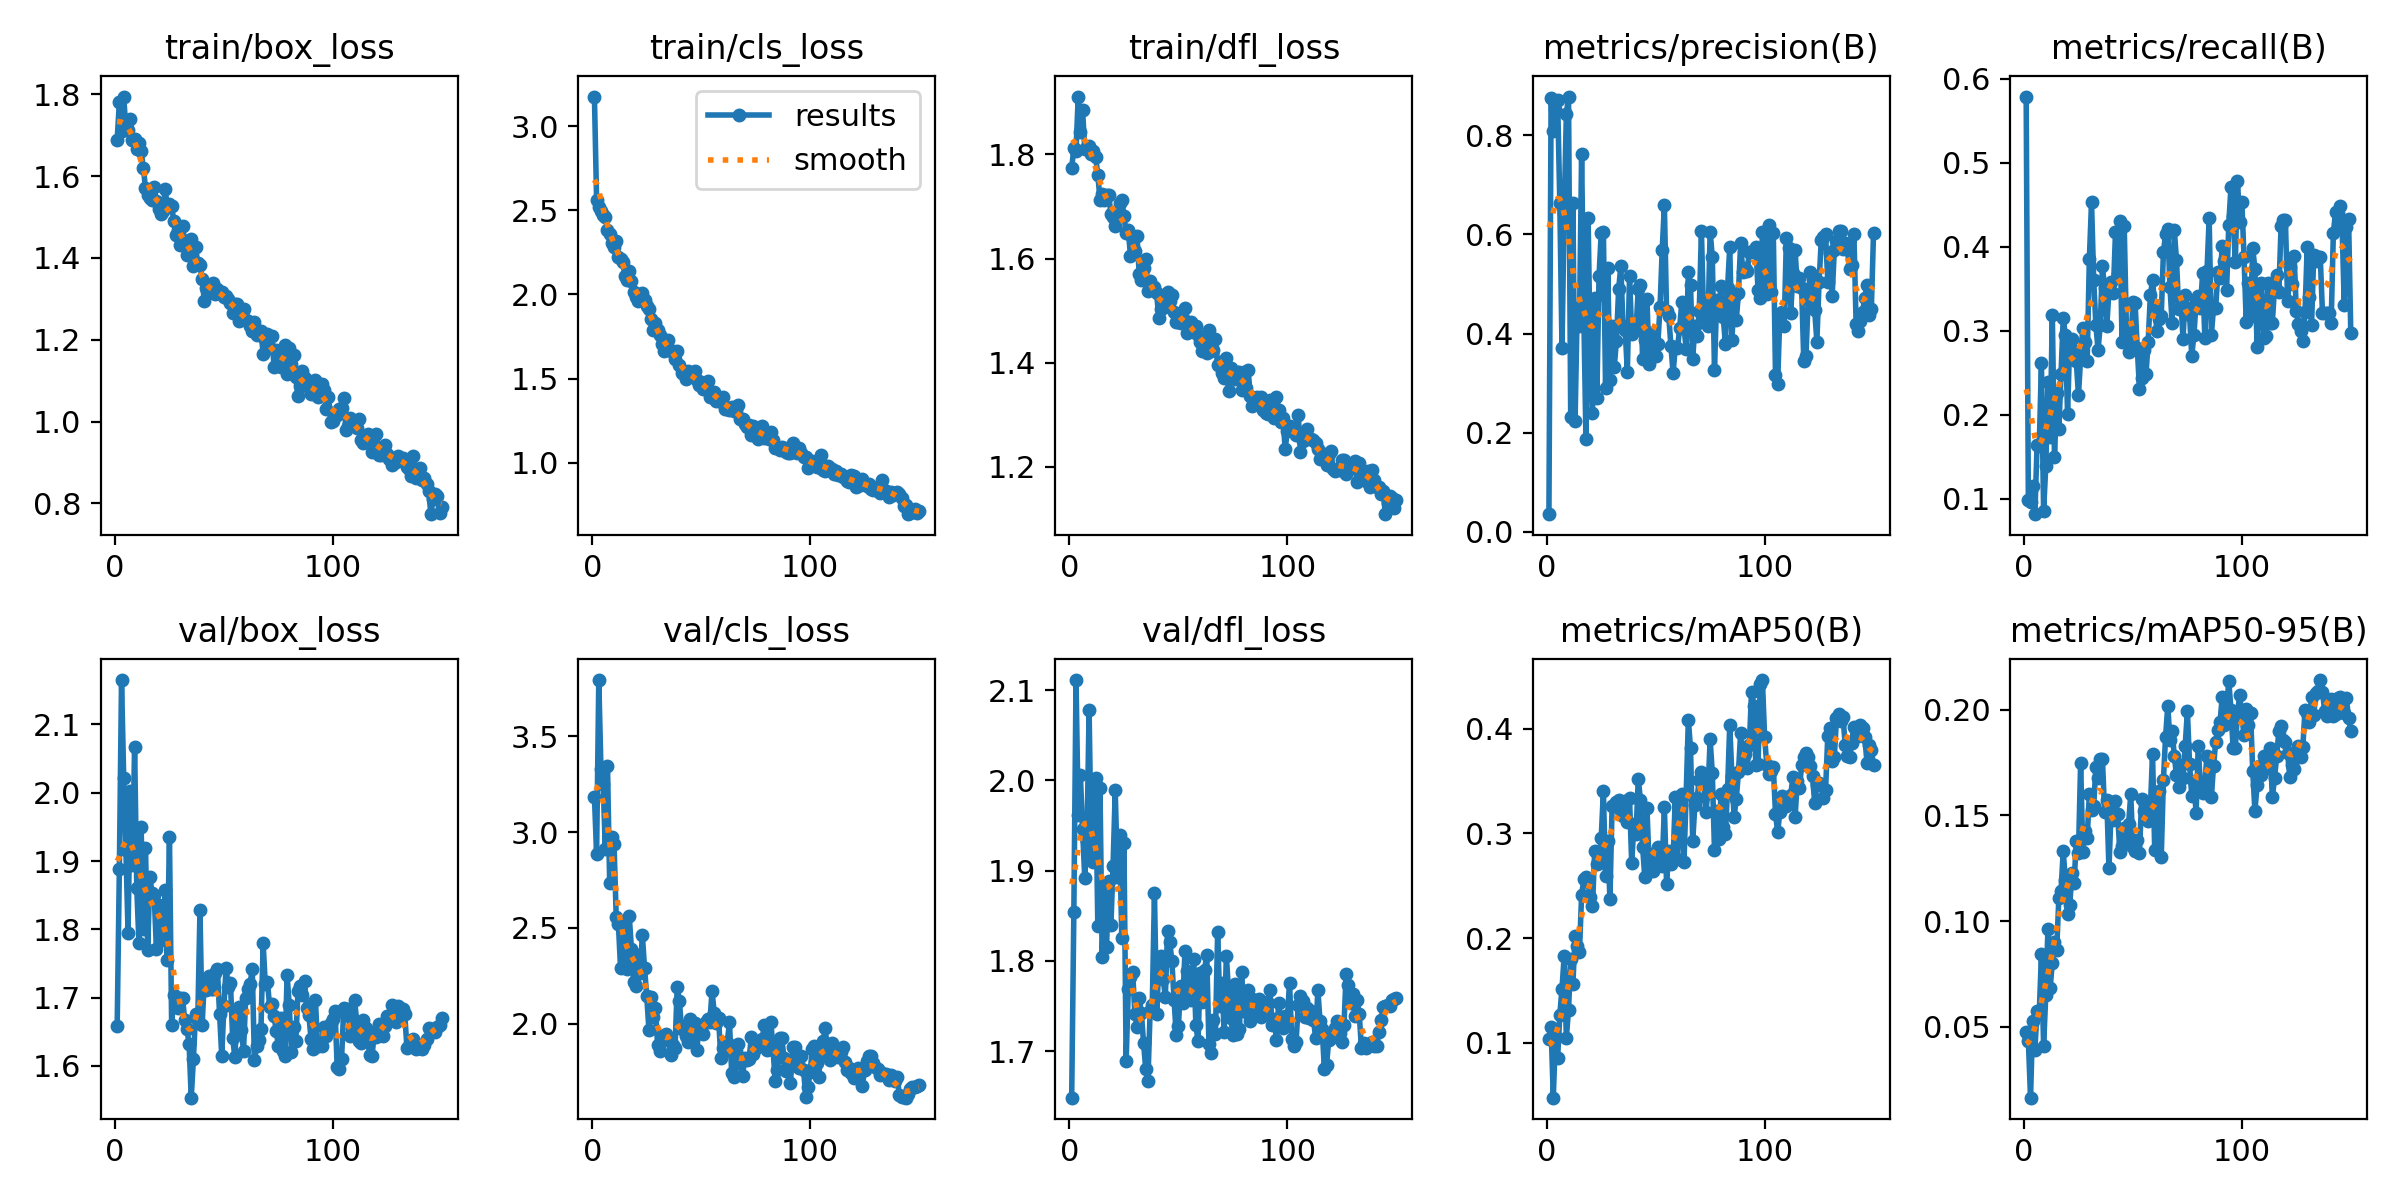

The data file committed next to this chart (first rows):
epoch, train/box_loss, train/cls_loss, train/dfl_loss, metrics/precision(B), metrics/recall(B), metrics/mAP50(B), metrics/mAP50-95(B), val/box_loss, val/cls_loss, val/dfl_loss, lr/pg0, lr/pg1, lr/pg2
1, 1.689, 3.176, 1.774, 0.03579, 0.579, 0.1037, 0.04737, 1.658, 3.185, 1.649, 0.0003875, 0.0003875, 0.0003875
2, 1.78, 2.562, 1.812, 0.874, 0.09789, 0.1146, 0.04355, 1.888, 2.886, 1.855, 0.0007823, 0.0007823, 0.0007823
3, 1.712, 2.521, 1.807, 0.8082, 0.09639, 0.04756, 0.01654, 2.165, 3.794, 2.111, 0.001172, 0.001172, 0.001172
4, 1.795, 2.494, 1.911, 0.8529, 0.1145, 0.1065, 0.05271, 2.021, 3.328, 1.962, 0.001225, 0.001225, 0.001225
5, 1.716, 2.469, 1.843, 0.8712, 0.08133, 0.08544, 0.03922, 1.917, 3.252, 2.006, 0.001217, 0.001217, 0.001217
6, 1.712, 2.459, 1.885, 0.6624, 0.1638, 0.1267, 0.05743, 1.794, 2.913, 1.946, 0.001209, 0.001209, 0.001209
7, 1.739, 2.381, 1.811, 0.3699, 0.1625, 0.1517, 0.05634, 2.003, 3.347, 1.892, 0.0012, 0.0012, 0.0012
8, 1.688, 2.361, 1.815, 0.6429, 0.2613, 0.1829, 0.08434, 1.894, 2.732, 1.933, 0.001192, 0.001192, 0.001192
9, 1.691, 2.306, 1.816, 0.8426, 0.0849, 0.1049, 0.04097, 2.067, 2.973, 2.078, 0.001184, 0.001184, 0.001184
10, 1.665, 2.282, 1.8, 0.8777, 0.1386, 0.1317, 0.06521, 1.86, 2.938, 1.918, 0.001176, 0.001176, 0.001176
11, 1.68, 2.317, 1.806, 0.2317, 0.2387, 0.1799, 0.09653, 1.78, 2.558, 1.91, 0.001167, 0.001167, 0.001167
12, 1.661, 2.222, 1.794, 0.6636, 0.1731, 0.156, 0.06832, 1.949, 2.521, 2.002, 0.001159, 0.001159, 0.001159
13, 1.621, 2.208, 1.761, 0.2231, 0.3191, 0.2016, 0.08027, 1.8, 2.289, 1.839, 0.001151, 0.001151, 0.001151
14, 1.571, 2.191, 1.713, 0.4517, 0.1493, 0.1924, 0.09034, 1.919, 2.518, 1.991, 0.001143, 0.001143, 0.001143
15, 1.554, 2.112, 1.723, 0.415, 0.2263, 0.1869, 0.08657, 1.77, 2.337, 1.804, 0.001135, 0.001135, 0.001135
16, 1.548, 2.085, 1.713, 0.7616, 0.1824, 0.2407, 0.1109, 1.877, 2.286, 1.878, 0.001126, 0.001126, 0.001126
17, 1.542, 2.14, 1.721, 0.442, 0.2486, 0.2561, 0.1145, 1.853, 2.561, 1.815, 0.001118, 0.001118, 0.001118
18, 1.573, 2.081, 1.722, 0.1865, 0.3146, 0.2585, 0.133, 1.85, 2.389, 1.889, 0.00111, 0.00111, 0.00111
19, 1.54, 2.015, 1.686, 0.6327, 0.2949, 0.2533, 0.1195, 1.771, 2.216, 1.839, 0.001102, 0.001102, 0.001102
20, 1.52, 1.986, 1.68, 0.3399, 0.2006, 0.2391, 0.1033, 1.836, 2.199, 1.905, 0.001093, 0.001093, 0.001093
21, 1.508, 1.958, 1.662, 0.2407, 0.2879, 0.2302, 0.1075, 1.821, 2.356, 1.989, 0.001085, 0.001085, 0.001085
22, 1.516, 1.984, 1.683, 0.4716, 0.2895, 0.2829, 0.1226, 1.784, 2.262, 1.893, 0.001077, 0.001077, 0.001077
23, 1.568, 2.011, 1.706, 0.2705, 0.2758, 0.2706, 0.118, 1.857, 2.463, 1.939, 0.001069, 0.001069, 0.001069
24, 1.526, 1.968, 1.713, 0.5159, 0.2635, 0.2717, 0.1379, 1.754, 2.292, 1.825, 0.00106, 0.00106, 0.00106
25, 1.533, 1.93, 1.682, 0.6019, 0.2232, 0.2956, 0.132, 1.935, 2.147, 1.93, 0.001052, 0.001052, 0.001052
26, 1.528, 1.916, 1.649, 0.6054, 0.2678, 0.3401, 0.1749, 1.66, 1.97, 1.689, 0.001044, 0.001044, 0.001044
27, 1.489, 1.854, 1.654, 0.29, 0.3034, 0.259, 0.1326, 1.703, 2.142, 1.769, 0.001035, 0.001035, 0.001035
28, 1.456, 1.79, 1.605, 0.5317, 0.2868, 0.293, 0.1429, 1.7, 2.037, 1.782, 0.001027, 0.001027, 0.001027
29, 1.47, 1.833, 1.637, 0.3059, 0.2635, 0.237, 0.1393, 1.684, 2.081, 1.787, 0.001019, 0.001019, 0.001019
30, 1.432, 1.79, 1.614, 0.4143, 0.3852, 0.3261, 0.16, 1.7, 1.89, 1.742, 0.001011, 0.001011, 0.001011
31, 1.479, 1.762, 1.644, 0.333, 0.4532, 0.3272, 0.1526, 1.7, 1.857, 1.727, 0.001002, 0.001002, 0.001002
32, 1.441, 1.704, 1.57, 0.3859, 0.3599, 0.3299, 0.1547, 1.668, 1.934, 1.758, 0.0009942, 0.0009942, 0.0009942
33, 1.408, 1.662, 1.558, 0.4893, 0.3064, 0.3316, 0.173, 1.654, 1.922, 1.743, 0.000986, 0.000986, 0.000986
34, 1.423, 1.71, 1.582, 0.5356, 0.2769, 0.3209, 0.1677, 1.633, 1.946, 1.709, 0.0009778, 0.0009778, 0.0009778
35, 1.448, 1.729, 1.599, 0.4161, 0.3069, 0.3163, 0.1767, 1.553, 1.917, 1.68, 0.0009695, 0.0009695, 0.0009695
36, 1.38, 1.662, 1.537, 0.4072, 0.3766, 0.3311, 0.1766, 1.61, 1.834, 1.667, 0.0009612, 0.0009612, 0.0009612
37, 1.427, 1.667, 1.557, 0.3231, 0.3505, 0.311, 0.1517, 1.677, 1.889, 1.744, 0.000953, 0.000953, 0.000953
38, 1.387, 1.619, 1.545, 0.5149, 0.3055, 0.3338, 0.1574, 1.668, 1.872, 1.752, 0.0009447, 0.0009447, 0.0009447
39, 1.382, 1.666, 1.545, 0.3996, 0.3474, 0.2712, 0.1249, 1.828, 2.194, 1.875, 0.0009365, 0.0009365, 0.0009365
40, 1.348, 1.579, 1.533, 0.4132, 0.3583, 0.3087, 0.1529, 1.66, 2.118, 1.741, 0.0009283, 0.0009283, 0.0009283
41, 1.295, 1.532, 1.486, 0.4069, 0.3448, 0.2995, 0.1477, 1.724, 1.975, 1.794, 0.00092, 0.00092, 0.00092
42, 1.326, 1.539, 1.502, 0.4903, 0.4175, 0.3523, 0.157, 1.712, 1.988, 1.805, 0.0009118, 0.0009118, 0.0009118
43, 1.321, 1.5, 1.52, 0.4987, 0.3671, 0.3321, 0.1506, 1.732, 1.936, 1.78, 0.0009035, 0.0009035, 0.0009035
44, 1.319, 1.547, 1.507, 0.3477, 0.4305, 0.2873, 0.1326, 1.712, 1.905, 1.76, 0.0008952, 0.0008952, 0.0008952
45, 1.338, 1.517, 1.535, 0.3868, 0.2863, 0.2579, 0.1355, 1.713, 2.024, 1.834, 0.000887, 0.000887, 0.000887
46, 1.311, 1.518, 1.518, 0.469, 0.4251, 0.3243, 0.1441, 1.736, 1.948, 1.821, 0.0008787, 0.0008787, 0.0008787
47, 1.323, 1.546, 1.53, 0.3381, 0.3044, 0.2689, 0.1392, 1.742, 2.002, 1.8, 0.0008705, 0.0008705, 0.0008705
48, 1.316, 1.491, 1.497, 0.4013, 0.2746, 0.2802, 0.1458, 1.676, 1.864, 1.757, 0.0008622, 0.0008622, 0.0008622
49, 1.318, 1.463, 1.479, 0.3678, 0.2817, 0.2643, 0.1599, 1.614, 1.978, 1.718, 0.000854, 0.000854, 0.000854
50, 1.304, 1.483, 1.479, 0.3538, 0.3339, 0.28, 0.135, 1.687, 1.966, 1.728, 0.0008458, 0.0008458, 0.0008458
51, 1.308, 1.44, 1.477, 0.3798, 0.3327, 0.2867, 0.1333, 1.744, 1.944, 1.773, 0.0008375, 0.0008375, 0.0008375
52, 1.3, 1.457, 1.486, 0.4533, 0.2792, 0.2715, 0.1384, 1.716, 2.009, 1.754, 0.0008293, 0.0008293, 0.0008293
53, 1.291, 1.483, 1.504, 0.5687, 0.2309, 0.2691, 0.1323, 1.722, 2.023, 1.811, 0.000821, 0.000821, 0.000821
54, 1.266, 1.393, 1.457, 0.6581, 0.2435, 0.325, 0.1576, 1.641, 2.011, 1.789, 0.0008127, 0.0008127, 0.0008127
55, 1.288, 1.409, 1.464, 0.4451, 0.2774, 0.252, 0.1521, 1.613, 2.17, 1.764, 0.0008045, 0.0008045, 0.0008045
56, 1.287, 1.422, 1.479, 0.4355, 0.248, 0.2834, 0.1481, 1.671, 2.056, 1.756, 0.0007962, 0.0007962, 0.0007962
57, 1.247, 1.367, 1.459, 0.3753, 0.2867, 0.2711, 0.1471, 1.686, 2.004, 1.802, 0.000788, 0.000788, 0.000788
58, 1.27, 1.367, 1.471, 0.3198, 0.3422, 0.2755, 0.153, 1.653, 2.029, 1.729, 0.0007797, 0.0007797, 0.0007797
59, 1.275, 1.366, 1.452, 0.3736, 0.3604, 0.3342, 0.1792, 1.622, 1.824, 1.711, 0.0007715, 0.0007715, 0.0007715
60, 1.248, 1.393, 1.439, 0.37, 0.3306, 0.2758, 0.1338, 1.699, 1.875, 1.787, 0.0007633, 0.0007633, 0.0007633
... 90 more rows
